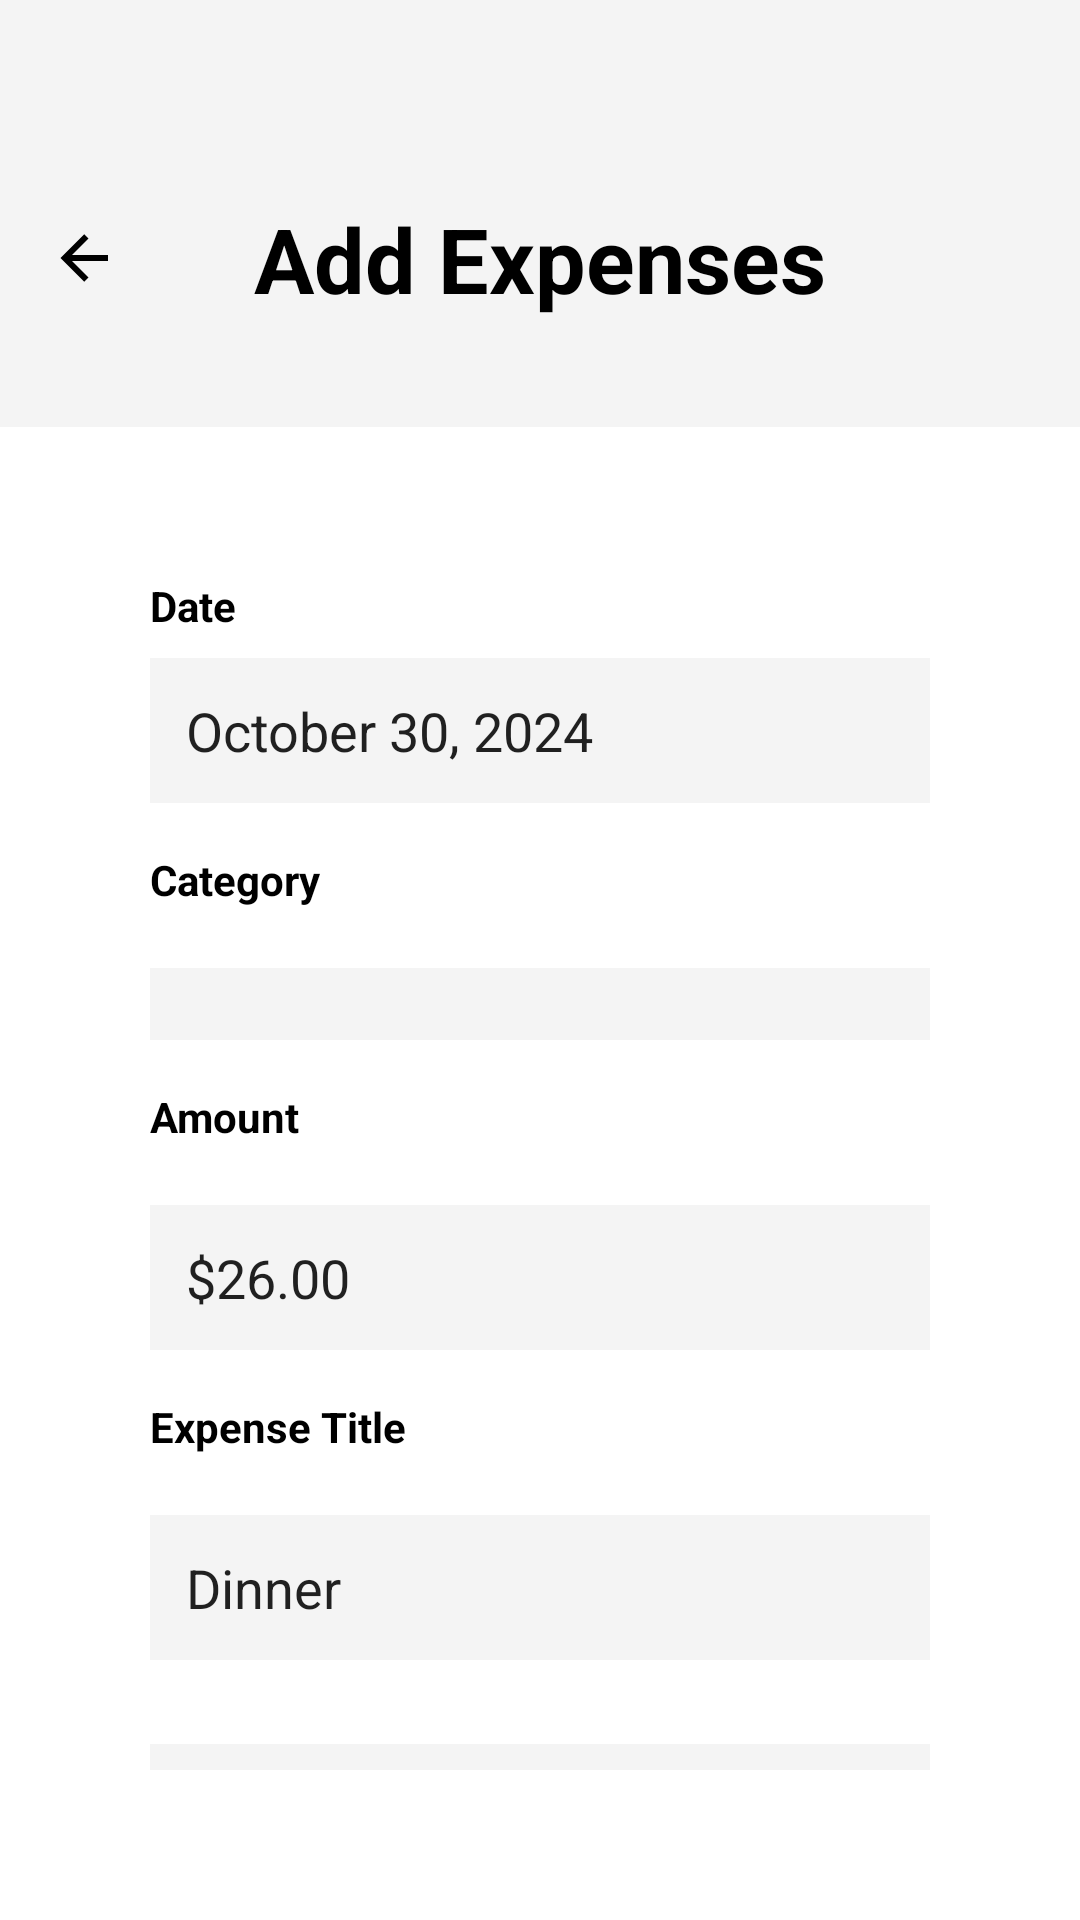

The Android layout XML behind this screen, and the referenced resources:
<!-- AndroidManifest.xml: application theme Theme.Wallet -->
<!-- res/layout/activity_add_expense.xml -->
<?xml version="1.0" encoding="utf-8"?>
<androidx.constraintlayout.widget.ConstraintLayout xmlns:android="http://schemas.android.com/apk/res/android"
    xmlns:app="http://schemas.android.com/apk/res-auto"
    xmlns:tools="http://schemas.android.com/tools"
    android:id="@+id/main"
    android:layout_width="match_parent"
    android:layout_height="match_parent"
    android:background="@color/third"
    tools:context=".addExpense">

    <androidx.constraintlayout.widget.Guideline
        android:id="@+id/top_guideline"
        android:layout_width="wrap_content"
        android:layout_height="wrap_content"
        android:orientation="horizontal"
        app:layout_constraintGuide_begin="50dp" />

    <RelativeLayout
        android:id="@+id/containeratas"
        android:layout_width="match_parent"
        android:layout_height="wrap_content"
        app:layout_constraintStart_toStartOf="parent"
        app:layout_constraintEnd_toEndOf="parent"
        app:layout_constraintTop_toBottomOf="@id/top_guideline"
        android:padding="16dp">

        <ImageView
            android:id="@+id/backArrow"
            android:layout_width="24dp"
            android:layout_height="24dp"
            android:src="@drawable/arrow_back_icon"
            android:layout_alignParentStart="true"
            android:layout_centerVertical="true"
            android:contentDescription="Back Arrow" />

        <TextView
            android:id="@+id/title"
            android:layout_width="wrap_content"
            android:layout_height="wrap_content"
            android:layout_centerInParent="true"
            android:text="Add Expenses"
            android:textColor="@color/primary"
            android:textSize="30sp"
            android:textStyle="bold" />
    </RelativeLayout>

    <LinearLayout
        android:id="@+id/formContainer"
        android:layout_width="match_parent"
        android:layout_height="0dp"
        android:orientation="vertical"
        android:layout_marginTop="20dp"
        android:background="@drawable/rounded_background"
        android:padding="50dp"
        app:layout_constraintTop_toBottomOf="@id/containeratas"
        app:layout_constraintStart_toStartOf="parent"
        app:layout_constraintEnd_toEndOf="parent"
        app:layout_constraintBottom_toBottomOf="parent">

        <TextView
            android:id="@+id/tv_date"
            android:layout_width="wrap_content"
            android:layout_height="wrap_content"
            android:text="Date"
            android:textStyle="bold"
            android:textColor="@color/primary"
            android:layout_marginBottom="8dp" /> 

        <EditText
            android:id="@+id/dateInput"
            android:layout_width="match_parent"
            android:layout_height="wrap_content"
            android:hint="Date"
            android:text="October 30, 2024"
            android:background="@drawable/edittext_background"
            android:padding="12dp"
            android:inputType="date"
            android:layout_marginBottom="16dp" /> 

        <TextView
            android:id="@+id/tv_category"
            android:layout_width="wrap_content"
            android:layout_height="wrap_content"
            android:text="Category"
            android:textStyle="bold"
            android:textColor="@color/primary"
            android:layout_marginBottom="8dp" />

        <Spinner
            android:id="@+id/categorySpinner"
            android:layout_width="match_parent"
            android:layout_height="wrap_content"
            android:layout_marginTop="12dp"
            android:background="@drawable/edittext_background"
            android:padding="12dp"
            android:layout_marginBottom="16dp" />

        <TextView
            android:id="@+id/tv_amount"
            android:layout_width="wrap_content"
            android:layout_height="wrap_content"
            android:text="Amount"
            android:textStyle="bold"
            android:textColor="@color/primary"
            android:layout_marginBottom="8dp" />

        <EditText
            android:id="@+id/amountInput"
            android:layout_width="match_parent"
            android:layout_height="wrap_content"
            android:layout_marginTop="12dp"
            android:hint="Amount"
            android:text="$26.00"
            android:background="@drawable/edittext_background"
            android:padding="12dp"
            android:inputType="numberDecimal"
            android:layout_marginBottom="16dp" />

        <TextView
            android:id="@+id/tv_expense"
            android:layout_width="wrap_content"
            android:layout_height="wrap_content"
            android:text="Expense Title"
            android:textStyle="bold"
            android:textColor="@color/primary"
            android:layout_marginBottom="8dp" />

        <EditText
            android:id="@+id/expenseTitleInput"
            android:layout_width="match_parent"
            android:layout_height="wrap_content"
            android:layout_marginTop="12dp"
            android:hint="Expense Title"
            android:text="Dinner"
            android:background="@drawable/edittext_background"
            android:padding="12dp"
            android:inputType="text"
            android:layout_marginBottom="16dp" />

        <EditText
            android:id="@+id/messageInput"
            android:layout_width="match_parent"
            android:layout_height="100dp"
            android:layout_marginTop="12dp"
            android:hint="Enter Message"
            android:background="@drawable/edittext_background"
            android:padding="12dp"
            android:inputType="textMultiLine"
            android:layout_marginBottom="20dp" />

        <Button
            android:id="@+id/saveButton"
            android:layout_width="wrap_content"
            android:layout_height="wrap_content"
            android:layout_marginTop="20dp"
            android:backgroundTint="@color/primary"
            android:padding="12dp"
            android:text="Save"
            android:textColor="@android:color/white"
            android:layout_gravity="center_horizontal" />

    </LinearLayout>




</androidx.constraintlayout.widget.ConstraintLayout>
<!-- resources referenced by this layout -->
<resources>
  <color name="primary">#000000</color>
  <color name="third">#F4F4F4</color>
  <!-- drawable arrow_back_icon (drawable) -->
  <vector xmlns:android="http://schemas.android.com/apk/res/android" android:height="24dp" android:viewportHeight="24" android:viewportWidth="24" android:width="24dp">
        
      <path android:fillColor="@color/primary" android:pathData="M20,11v2H8l5.5,5.5l-1.42,1.42L4.16,12l7.92,-7.92L13.5,5.5L8,11z"/>
      
  </vector>
  <!-- drawable edittext_background (drawable) -->
  <shape xmlns:android="http://schemas.android.com/apk/res/android">
      <solid android:color="@color/third" />
  </shape>
  <!-- drawable rounded_background (drawable) -->
  <?xml version="1.0" encoding="utf-8"?>
  <shape xmlns:android="http://schemas.android.com/apk/res/android">
      <solid android:color="@color/secondary" />
  </shape>
  <style name="Theme.Wallet" parent="android:Theme.Material.Light.NoActionBar">
          <item name="android:textColor">#000000</item>
      </style>
  <color name="secondary">#FFFFFF</color>
</resources>
